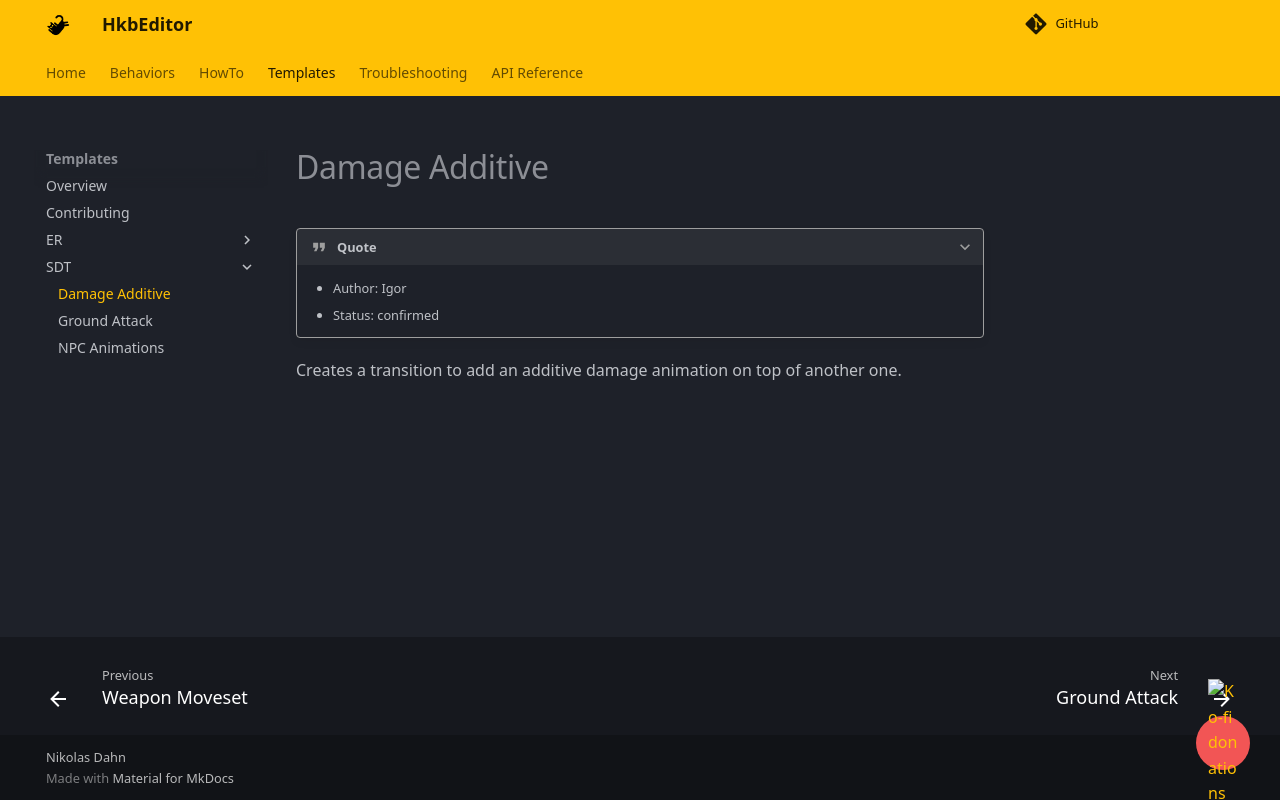

repository: ndahn/HkbEditor · page: templates/sdt/damage_additive/index.html · generator: mkdocs

# Damage Additive

???+ quote

    - Author: Igor
    - Status: confirmed

Creates a transition to add an additive damage animation on top of another one.
